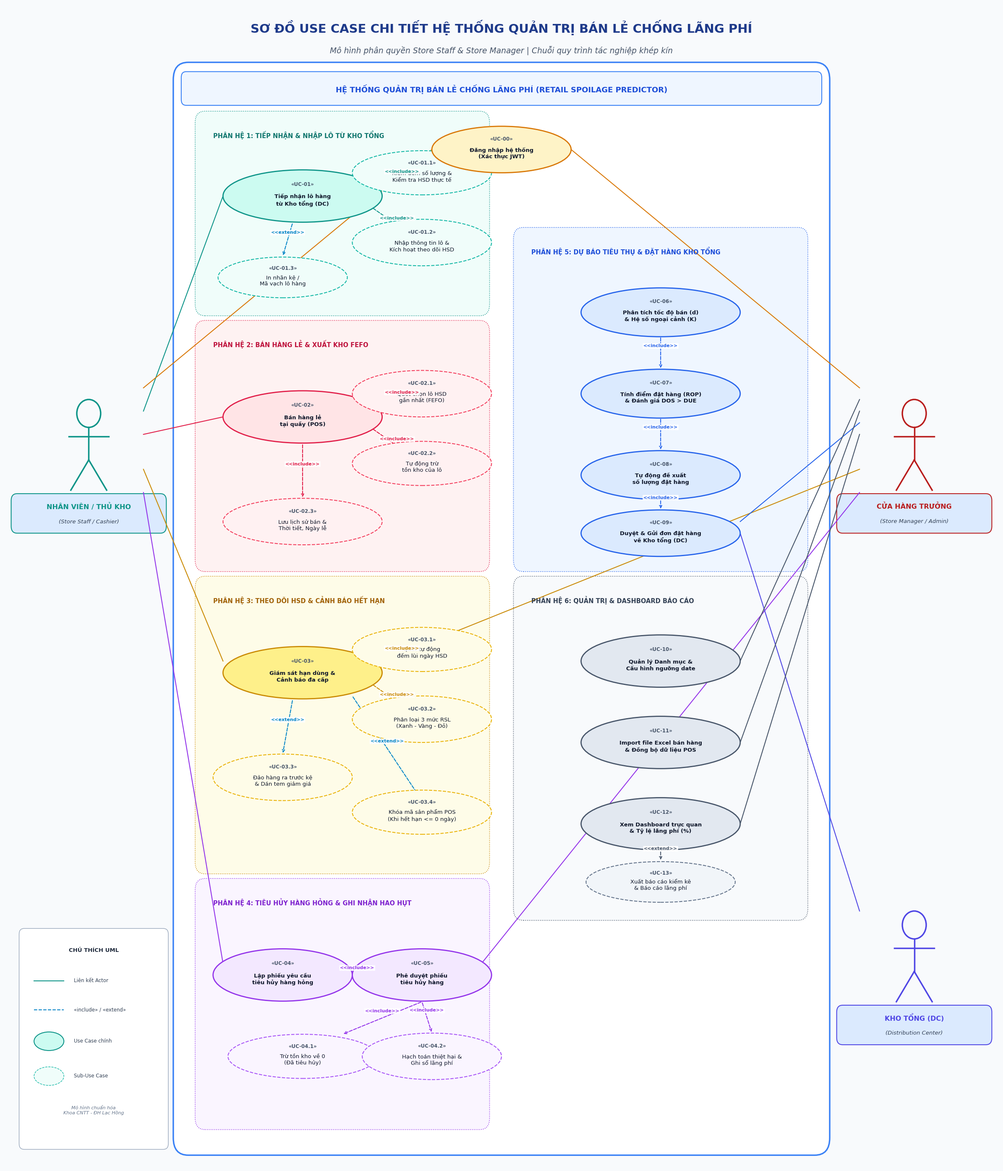

The script that saved this image:
# -*- coding: utf-8 -*-
import matplotlib.pyplot as plt
import matplotlib.patches as patches
from matplotlib.patches import FancyBboxPatch
import numpy as np

# Cấu hình font chữ chuẩn Unicode tiếng Việt của Windows (Arial / Segoe UI)
plt.rcParams['font.sans-serif'] = ['Arial', 'Segoe UI', 'Tahoma', 'Calibri']
plt.rcParams['font.family'] = 'sans-serif'
plt.rcParams['axes.unicode_minus'] = False

def draw_use_case_diagram():
    # Kích thước canvas 24 x 28 inches, độ phân giải 200 DPI
    fig, ax = plt.subplots(figsize=(24, 28), dpi=200)
    ax.set_xlim(0, 100)
    ax.set_ylim(0, 100)
    ax.axis('off')

    # Background
    fig.patch.set_facecolor('#F8FAFC')
    ax.set_facecolor('#F8FAFC')

    # 1. TIÊU ĐỀ SƠ ĐỒ
    ax.text(50, 98, "SƠ ĐỒ USE CASE CHI TIẾT HỆ THỐNG QUẢN TRỊ BÁN LẺ CHỐNG LÃNG PHÍ", 
            ha='center', va='center', fontsize=21, fontweight='bold', color='#1E3A8A')
    ax.text(50, 96, "Mô hình phân quyền Store Staff & Store Manager | Chuỗi quy trình tác nghiệp khép kín", 
            ha='center', va='center', fontsize=13.5, fontstyle='italic', color='#475569')

    # 2. KHUNG SYSTEM BOUNDARY
    system_box = FancyBboxPatch((18, 2), 64, 92, boxstyle="round,pad=1,rounding_size=1.5", 
                                facecolor='#FFFFFF', edgecolor='#3B82F6', linewidth=2.5, linestyle='-')
    ax.add_patch(system_box)
    
    # Header của System Boundary
    sys_header = FancyBboxPatch((18, 91.5), 64, 2.5, boxstyle="round,pad=0.2,rounding_size=0.5",
                                facecolor='#EFF6FF', edgecolor='#3B82F6', linewidth=1.5)
    ax.add_patch(sys_header)
    ax.text(50, 92.7, "HỆ THỐNG QUẢN TRỊ BÁN LẺ CHỐNG LÃNG PHÍ (RETAIL SPOILAGE PREDICTOR)", 
            ha='center', va='center', fontsize=13, fontweight='bold', color='#1D4ED8')

    # 3. VẼ ACTOR (Người que chuẩn UML)
    def draw_actor(x, y, label, role_desc, color='#1E40AF'):
        # Head
        circle = plt.Circle((x, y + 2.8), 1.2, color=color, fill=False, linewidth=2.5)
        ax.add_patch(circle)
        # Body
        ax.plot([x, x], [y + 1.6, y - 1.2], color=color, linewidth=2.5)
        # Arms
        ax.plot([x - 2.0, x + 2.0], [y + 0.8, y + 0.8], color=color, linewidth=2.5)
        # Legs
        ax.plot([x, x - 1.8], [y - 1.2, y - 3.8], color=color, linewidth=2.5)
        ax.plot([x, x + 1.8], [y - 1.2, y - 3.8], color=color, linewidth=2.5)
        # Label Box
        lbl_box = FancyBboxPatch((x - 7.5, y - 7.2), 15, 2.8, boxstyle="round,pad=0.3,rounding_size=0.6",
                                 facecolor='#DBEAFE', edgecolor=color, linewidth=1.5)
        ax.add_patch(lbl_box)
        ax.text(x, y - 5.2, label, ha='center', va='center', fontsize=11.5, fontweight='bold', color=color)
        ax.text(x, y - 6.5, role_desc, ha='center', va='center', fontsize=9.5, fontstyle='italic', color='#334155')

    # Vẽ 2 Actor chính
    draw_actor(8.5, 62, "NHÂN VIÊN / THỦ KHO", "(Store Staff / Cashier)", '#0D9488')
    draw_actor(91.5, 62, "CỬA HÀNG TRƯỞNG", "(Store Manager / Admin)", '#B91C1C')

    # Vẽ Actor Kho tổng DC (Secondary Actor ở góc dưới phải)
    draw_actor(91.5, 18, "KHO TỔNG (DC)", "(Distribution Center)", '#4F46E5')

    # 4. HÀM VẼ USE CASE (Hình elip chuẩn UML)
    def draw_uc(x, y, w, h, text, uc_id="", bg_color='#F0FDF4', border_color='#16A34A', is_sub=False):
        edge_style = '--' if is_sub else '-'
        lw = 1.5 if is_sub else 2.0
        ellipse = patches.Ellipse((x, y), w, h, facecolor=bg_color, edgecolor=border_color, 
                                  linewidth=lw, linestyle=edge_style, zorder=3)
        ax.add_patch(ellipse)
        if uc_id:
            ax.text(x, y + (h * 0.22), f"«{uc_id}»", ha='center', va='center', fontsize=8.5, 
                    fontweight='bold', color='#475569', zorder=4)
            ax.text(x, y - (h * 0.08), text, ha='center', va='center', fontsize=9.5, 
                    fontweight='bold' if not is_sub else 'normal', color='#0F172A', zorder=4, multialignment='center')
        else:
            ax.text(x, y, text, ha='center', va='center', fontsize=9.5, 
                    fontweight='bold' if not is_sub else 'normal', color='#0F172A', zorder=4, multialignment='center')

    # HÀM NỐI ĐƯỜNG KẺ
    def draw_actor_link(x1, y1, x2, y2, color='#64748B'):
        ax.plot([x1, x2], [y1, y2], color=color, linewidth=1.5, zorder=2)

    def draw_relation(x1, y1, x2, y2, rel_type="<<include>>", color='#0284C7'):
        ax.annotate('', xy=(x2, y2), xytext=(x1, y1),
                    arrowprops=dict(arrowstyle="->", color=color, lw=1.5, ls='--'), zorder=2)
        mid_x = (x1 + x2) / 2
        mid_y = (y1 + y2) / 2
        ax.text(mid_x, mid_y + 0.6, rel_type, ha='center', va='center', fontsize=8, 
                fontweight='bold', color=color, zorder=5, 
                bbox=dict(boxstyle="round,pad=0.15", fc="#FFFFFF", ec="none", alpha=0.9))

    # =========================================================================
    # CÁC CỤM PHÂN HỆ NGHIỆP VỤ
    # =========================================================================

    # --- KHỐI 1: TIẾP NHẬN & NHẬP LÔ TỪ KHO TỔNG ---
    box1 = FancyBboxPatch((20, 74), 28, 16, boxstyle="round,pad=0.8,rounding_size=1",
                          facecolor='#F0FDFA', edgecolor='#0D9488', linewidth=1.2, linestyle=':')
    ax.add_patch(box1)
    ax.text(21, 88.5, "PHÂN HỆ 1: TIẾP NHẬN & NHẬP LÔ TỪ KHO TỔNG", fontsize=10.5, fontweight='bold', color='#0F766E')

    # UC 1.1: Tiếp nhận lô hàng từ kho tổng
    draw_uc(30, 83.5, 16, 4.5, "Tiếp nhận lô hàng\ntừ Kho tổng (DC)", "UC-01", '#CCFBF1', '#0D9488')
    # Sub-UC 1.2: Kiểm đếm số lượng & Kiểm tra HSD thực tế
    draw_uc(42, 85.5, 14, 3.8, "Kiểm đếm số lượng &\nKiểm tra HSD thực tế", "UC-01.1", '#F0FDFA', '#14B8A6', is_sub=True)
    # Sub-UC 1.3: Nhập thông tin lô & Kích hoạt theo dõi HSD
    draw_uc(42, 79.5, 14, 4.0, "Nhập thông tin lô &\nKích hoạt theo dõi HSD", "UC-01.2", '#F0FDFA', '#14B8A6', is_sub=True)
    # Sub-UC 1.4: In nhãn kệ / Mã vạch lô hàng
    draw_uc(28, 76.5, 13, 3.5, "In nhãn kệ /\nMã vạch lô hàng", "UC-01.3", '#F0FDFA', '#14B8A6', is_sub=True)

    # Quan hệ Khối 1
    draw_actor_link(14, 65, 22, 83.5, color='#0D9488') # Staff -> UC-01
    draw_relation(38, 84.5, 42, 85.5, "<<include>>", color='#0D9488')
    draw_relation(37, 82.5, 42, 79.5, "<<include>>", color='#0D9488')
    draw_relation(29, 81.2, 28, 78.3, "<<extend>>", color='#0284C7')

    # --- KHỐI 2: BÁN HÀNG LẺ & XUẤT KHO FEFO ---
    box2 = FancyBboxPatch((20, 52), 28, 20, boxstyle="round,pad=0.8,rounding_size=1",
                          facecolor='#FEF2F2', edgecolor='#E11D48', linewidth=1.2, linestyle=':')
    ax.add_patch(box2)
    ax.text(21, 70.5, "PHÂN HỆ 2: BÁN HÀNG LẺ & XUẤT KHO FEFO", fontsize=10.5, fontweight='bold', color='#BE123C')

    # UC 2.1: Bán lẻ tại quầy
    draw_uc(30, 64.5, 16, 4.5, "Bán hàng lẻ\ntại quầy (POS)", "UC-02", '#FFE4E6', '#E11D48')
    # Sub-UC 2.2: Quét chọn lô HSD gần nhất (FEFO)
    draw_uc(42, 66.5, 14, 4.0, "Quét chọn lô HSD\ngần nhất (FEFO)", "UC-02.1", '#FFF1F2', '#F43F5E', is_sub=True)
    # Sub-UC 2.3: Tự động trừ tồn kho của lô
    draw_uc(42, 60.5, 14, 3.8, "Tự động trừ\ntồn kho của lô", "UC-02.2", '#FFF1F2', '#F43F5E', is_sub=True)
    # Sub-UC 2.4: Lưu lịch sử bán & Thời tiết, Ngày lễ
    draw_uc(30, 55.5, 16, 4.0, "Lưu lịch sử bán &\nThời tiết, Ngày lễ", "UC-02.3", '#FFF1F2', '#F43F5E', is_sub=True)

    # Quan hệ Khối 2
    draw_actor_link(14, 63, 22, 64.5, color='#E11D48') # Staff -> UC-02
    draw_relation(38, 65.5, 42, 66.5, "<<include>>", color='#E11D48')
    draw_relation(37, 63.5, 42, 60.5, "<<include>>", color='#E11D48')
    draw_relation(30, 62.2, 30, 57.5, "<<include>>", color='#E11D48')

    # --- KHỐI 3: THEO DÕI HSD & CẢNH BÁO HẾT HẠN ---
    box3 = FancyBboxPatch((20, 26), 28, 24, boxstyle="round,pad=0.8,rounding_size=1",
                          facecolor='#FEFCE8', edgecolor='#CA8A04', linewidth=1.2, linestyle=':')
    ax.add_patch(box3)
    ax.text(21, 48.5, "PHÂN HỆ 3: THEO DÕI HSD & CẢNH BÁO HẾT HẠN", fontsize=10.5, fontweight='bold', color='#A16207')

    # UC 3.1: Theo dõi HSD & Nhận cảnh báo đa cấp
    draw_uc(30, 42.5, 16, 4.5, "Giám sát hạn dùng &\nCảnh báo đa cấp", "UC-03", '#FEF08A', '#CA8A04')
    # Sub-UC 3.2: Quét tự động đếm lùi ngày HSD
    draw_uc(42, 44.5, 14, 3.8, "Quét tự động\nđếm lùi ngày HSD", "UC-03.1", '#FEFCE8', '#EAB308', is_sub=True)
    # Sub-UC 3.3: Phân cấp cảnh báo RSL (Xanh, Vàng, Đỏ)
    draw_uc(42, 38.5, 14, 4.0, "Phân loại 3 mức RSL\n(Xanh - Vàng - Đỏ)", "UC-03.2", '#FEFCE8', '#EAB308', is_sub=True)
    # Sub-UC 3.4: Đảo hàng ra trước kệ & Dán tem giảm giá
    draw_uc(28, 33.5, 14, 4.0, "Đảo hàng ra trước kệ\n& Dán tem giảm giá", "UC-03.3", '#FEFCE8', '#EAB308', is_sub=True)
    # Sub-UC 3.5: Khóa mã sản phẩm POS khi hết hạn
    draw_uc(42, 30.5, 14, 3.8, "Khóa mã sản phẩm POS\n(Khi hết hạn <= 0 ngày)", "UC-03.4", '#FEFCE8', '#EAB308', is_sub=True)

    # Quan hệ Khối 3
    draw_actor_link(14, 60, 22, 43.5, color='#CA8A04') # Staff -> UC-03
    draw_actor_link(86, 60, 38, 43.5, color='#CA8A04') # Manager -> UC-03
    draw_relation(38, 43.5, 42, 44.5, "<<include>>", color='#CA8A04')
    draw_relation(37, 41.5, 42, 38.5, "<<include>>", color='#CA8A04')
    draw_relation(29, 40.2, 28, 35.5, "<<extend>>", color='#0284C7')
    draw_relation(35, 40.5, 42, 31.5, "<<extend>>", color='#0284C7')

    # --- KHỐI 4: QUY TRÌNH TIÊU HỦY HÀNG HỎNG / QUÁ HẠN ---
    box4 = FancyBboxPatch((20, 4), 28, 20, boxstyle="round,pad=0.8,rounding_size=1",
                          facecolor='#FAF5FF', edgecolor='#9333EA', linewidth=1.2, linestyle=':')
    ax.add_patch(box4)
    ax.text(21, 22.5, "PHÂN HỆ 4: TIÊU HỦY HÀNG HỎNG & GHI NHẬN HAO HỤT", fontsize=10.5, fontweight='bold', color='#7E22CE')

    # UC 4.1: Lập phiếu yêu cầu tiêu hủy hàng
    draw_uc(28, 16.5, 14, 4.5, "Lập phiếu yêu cầu\ntiêu hủy hàng hỏng", "UC-04", '#F3E8FF', '#9333EA')
    # UC 4.2: Phê duyệt phiếu tiêu hủy (Manager)
    draw_uc(42, 16.5, 14, 4.5, "Phê duyệt phiếu\ntiêu hủy hàng", "UC-05", '#F3E8FF', '#9333EA')
    # Sub-UC 4.3: Trừ tồn kho về 0 (Đã tiêu hủy)
    draw_uc(30, 9.5, 15, 3.8, "Trừ tồn kho về 0\n(Đã tiêu hủy)", "UC-04.1", '#FAF5FF', '#A855F7', is_sub=True)
    # Sub-UC 4.4: Hạch toán thiệt hại & Ghi sổ lãng phí
    draw_uc(43, 9.5, 14, 4.0, "Hạch toán thiệt hại &\nGhi sổ lãng phí", "UC-04.2", '#FAF5FF', '#A855F7', is_sub=True)

    # Quan hệ Khối 4 (Chuẩn UML: UC-05 include cả việc trừ tồn và hạch toán)
    draw_actor_link(14, 58, 22, 17.5, color='#9333EA') # Staff -> UC-04
    draw_actor_link(86, 58, 48, 17.5, color='#9333EA') # Manager -> UC-05
    draw_relation(35, 16.5, 36, 16.5, "<<include>>", color='#9333EA') # Duyệt phiếu bao gồm kiểm tra phiếu yêu cầu
    draw_relation(42, 14.2, 34, 11.4, "<<include>>", color='#9333EA')
    draw_relation(42, 14.2, 43, 11.5, "<<include>>", color='#9333EA')

    # --- KHỐI 5: DỰ BÁO NHU CẦU & ĐẶT HÀNG KHO TỔNG ---
    box5 = FancyBboxPatch((52, 52), 28, 28, boxstyle="round,pad=0.8,rounding_size=1",
                          facecolor='#EFF6FF', edgecolor='#2563EB', linewidth=1.2, linestyle=':')
    ax.add_patch(box5)
    ax.text(53, 78.5, "PHÂN HỆ 5: DỰ BÁO TIÊU THỤ & ĐẶT HÀNG KHO TỔNG", fontsize=10.5, fontweight='bold', color='#1D4ED8')

    # UC 5.1: Phân tích tốc độ bán & Hệ số K
    draw_uc(66, 73.5, 16, 4.2, "Phân tích tốc độ bán (d)\n& Hệ số ngoại cảnh (K)", "UC-06", '#DBEAFE', '#2563EB')
    # UC 5.2: Tính ROP & Đánh giá DOS > DUE
    draw_uc(66, 66.5, 16, 4.2, "Tính điểm đặt hàng (ROP)\n& Đánh giá DOS > DUE", "UC-07", '#DBEAFE', '#2563EB')
    # UC 5.3: Tự động đề xuất số lượng đặt hàng
    draw_uc(66, 59.5, 16, 4.2, "Tự động đề xuất\nsố lượng đặt hàng", "UC-08", '#DBEAFE', '#2563EB')
    # UC 5.4: Duyệt & Gửi đơn đặt hàng về Kho tổng
    draw_uc(66, 54.5, 16, 4.0, "Duyệt & Gửi đơn đặt hàng\nvề Kho tổng (DC)", "UC-09", '#DBEAFE', '#2563EB')

    # Quan hệ Khối 5
    draw_relation(66, 71.4, 66, 68.6, "<<include>>", color='#2563EB')
    draw_relation(66, 64.4, 66, 61.6, "<<include>>", color='#2563EB')
    draw_relation(66, 57.4, 66, 56.5, "<<include>>", color='#2563EB')
    draw_actor_link(86, 64, 74, 55.5, color='#2563EB') # Manager -> UC-09
    draw_actor_link(86, 22, 74, 54.5, color='#4F46E5') # DC receives order

    # --- KHỐI 6: QUẢN TRỊ HỆ THỐNG & DASHBOARD BÁO CÁO ---
    box6 = FancyBboxPatch((52, 22), 28, 28, boxstyle="round,pad=0.8,rounding_size=1",
                          facecolor='#F8FAFC', edgecolor='#475569', linewidth=1.2, linestyle=':')
    ax.add_patch(box6)
    ax.text(53, 48.5, "PHÂN HỆ 6: QUẢN TRỊ & DASHBOARD BÁO CÁO", fontsize=10.5, fontweight='bold', color='#334155')

    # UC 6.1: Quản lý danh mục & Cấu hình ngưỡng cảnh báo
    draw_uc(66, 43.5, 16, 4.5, "Quản lý Danh mục &\nCấu hình ngưỡng date", "UC-10", '#E2E8F0', '#475569')
    # UC 6.2: Import file Excel bán hàng & Đồng bộ
    draw_uc(66, 36.5, 16, 4.5, "Import file Excel bán hàng\n& Đồng bộ dữ liệu POS", "UC-11", '#E2E8F0', '#475569')
    # UC 6.3: Xem Dashboard phân tích & Tỷ lệ lãng phí
    draw_uc(66, 29.5, 16, 4.5, "Xem Dashboard trực quan\n& Tỷ lệ lãng phí (%)", "UC-12", '#E2E8F0', '#475569')
    # UC 6.4: Xuất báo cáo kiểm kê & Báo cáo lãng phí
    draw_uc(66, 24.5, 15, 3.5, "Xuất báo cáo kiểm kê\n& Báo cáo lãng phí", "UC-13", '#F1F5F9', '#64748B', is_sub=True)

    # Quan hệ Khối 6
    draw_actor_link(86, 66, 74, 43.5, color='#475569') # Manager -> UC-10
    draw_actor_link(86, 65, 74, 36.5, color='#475569') # Manager -> UC-11
    draw_actor_link(86, 63, 74, 29.5, color='#475569') # Manager -> UC-12
    draw_relation(66, 27.2, 66, 26.3, "<<extend>>", color='#475569')

    # Đăng nhập hệ thống (Chung cho cả 2 Actor ở đầu)
    draw_uc(50, 87.5, 14, 4.0, "Đăng nhập hệ thống\n(Xác thực JWT)", "UC-00", '#FEF3C7', '#D97706')
    draw_actor_link(14, 67, 43, 87.5, color='#D97706')
    draw_actor_link(86, 67, 57, 87.5, color='#D97706')

    # Chú thích (Legend)
    leg_box = FancyBboxPatch((2, 2), 14, 18, boxstyle="round,pad=0.5,rounding_size=0.5",
                             facecolor='#FFFFFF', edgecolor='#94A3B8', linewidth=1)
    ax.add_patch(leg_box)
    ax.text(9, 18.5, "CHÚ THÍCH UML", ha='center', fontsize=9.5, fontweight='bold', color='#1E293B')
    
    # Legend items
    ax.plot([3, 6], [16, 16], color='#0D9488', lw=1.5)
    ax.text(7, 16, "Liên kết Actor", va='center', fontsize=8.5, color='#334155')

    ax.plot([3, 6], [13.5, 13.5], color='#0284C7', lw=1.5, ls='--')
    ax.text(7, 13.5, "«include» / «extend»", va='center', fontsize=8.5, color='#334155')

    el_leg1 = patches.Ellipse((4.5, 10.8), 3, 1.6, fc='#CCFBF1', ec='#0D9488', lw=1.5)
    ax.add_patch(el_leg1)
    ax.text(7, 10.8, "Use Case chính", va='center', fontsize=8.5, color='#334155')

    el_leg2 = patches.Ellipse((4.5, 7.8), 3, 1.6, fc='#F0FDFA', ec='#14B8A6', lw=1, ls='--')
    ax.add_patch(el_leg2)
    ax.text(7, 7.8, "Sub-Use Case", va='center', fontsize=8.5, color='#334155')

    ax.text(9, 4.5, "Mô hình chuẩn hóa\nKhoa CNTT - ĐH Lạc Hồng", ha='center', fontsize=8, fontstyle='italic', color='#64748B')

    # Lưu ảnh độ phân giải cao
    out_img_path = r"c:\thuyet minh\Docs\Diagram_Images\use_case.png"
    plt.tight_layout()
    plt.savefig(out_img_path, dpi=200, bbox_inches='tight', facecolor=fig.get_facecolor(), edgecolor='none')
    plt.close()
    print(f"Generated crystal-clear Use Case Diagram: {out_img_path}")

if __name__ == "__main__":
    draw_use_case_diagram()
